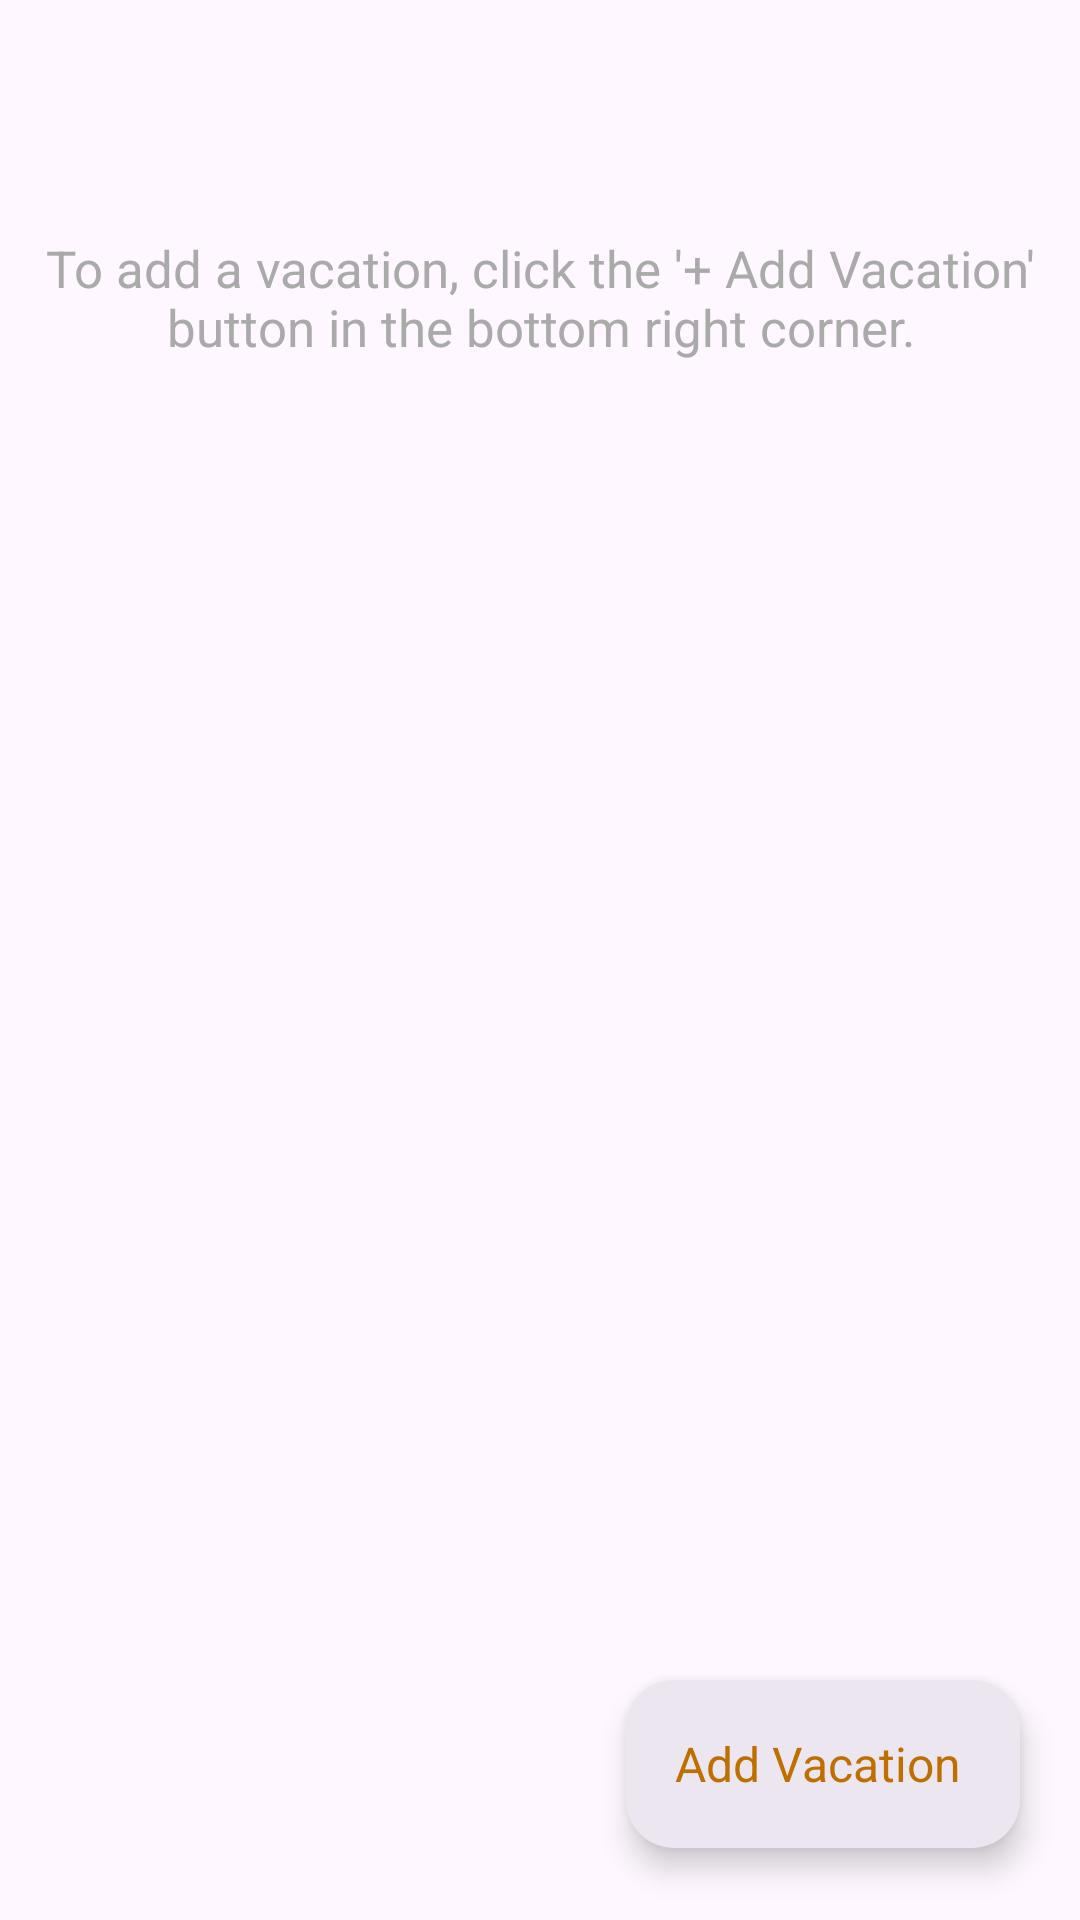

Reconstruct the res/layout file that produces this screen, plus the resources it refers to.
<!-- AndroidManifest.xml: application theme Theme.D308App -->
<!-- res/layout/activity_vacation_list.xml -->
<?xml version="1.0" encoding="utf-8"?>
<androidx.constraintlayout.widget.ConstraintLayout xmlns:android="http://schemas.android.com/apk/res/android"
    xmlns:app="http://schemas.android.com/apk/res-auto"
    xmlns:tools="http://schemas.android.com/tools"
    android:id="@+id/main"
    android:layout_width="match_parent"
    android:layout_height="match_parent"
    tools:context=".UI.VacationList">

    <com.google.android.material.floatingactionbutton.ExtendedFloatingActionButton
        android:id="@+id/floatingActionButton"
        android:layout_width="wrap_content"
        android:layout_height="wrap_content"
        android:layout_marginEnd="20dp"
        android:layout_marginBottom="24dp"
        android:clickable="true"
        android:text="Add Vacation"
        android:textSize="16sp"
        app:icon="@drawable/add"
        app:iconTint="@color/amber_dark"
        android:textColor="@color/amber_dark"
        style="@style/Widget.Material3.FloatingActionButton.Surface"
        android:elevation="6dp"
        app:layout_constraintBottom_toBottomOf="parent"
        app:layout_constraintEnd_toEndOf="parent" />

    <androidx.recyclerview.widget.RecyclerView
        android:id="@+id/recyclerview"
        android:layout_width="409dp"
        android:layout_height="657dp"
        android:layout_marginTop="24dp"
        app:layout_constraintLeft_toLeftOf="parent"
        app:layout_constraintTop_toTopOf="parent" />

    <TextView
        android:id="@+id/noVacationsTxt"
        android:layout_width="match_parent"
        android:layout_height="wrap_content"
        android:text="To add a vacation, click the '+ Add Vacation' button in the bottom right corner."
        android:gravity="center"
        android:textColor="@android:color/darker_gray"
        android:layout_marginTop="64dp"
        android:textSize="17sp"
        android:padding="14dp"
        app:layout_constraintTop_toTopOf="parent"
        app:layout_constraintLeft_toLeftOf="parent"
        app:layout_constraintRight_toRightOf="parent"/>

</androidx.constraintlayout.widget.ConstraintLayout>
<!-- resources referenced by this layout -->
<resources>
  <color name="amber_dark">#BF6F00</color>
  <style name="Theme.D308App" parent="Base.Theme.D308App" />
  <style name="Base.Theme.D308App" parent="Theme.Material3.DayNight">
          
          
          <item name="colorPrimary">@color/amber_500</item>
          <item name="colorPrimaryVariant">@color/amber_700</item>
          <item name="colorOnPrimary">@color/black</item>
          <item name="colorSecondary">@color/amber_accent</item>
          <item name="colorOnSecondary">@color/black</item>
          <item name="colorSecondaryContainer">@color/amber_500</item>
          <item name="colorOnSecondaryContainer">@color/black</item>
      </style>
  <color name="amber_500">#FFC107</color>
  <color name="amber_700">#FFA000</color>
  <color name="black">#000000</color>
  <color name="amber_accent">#FFD54F</color>
</resources>
